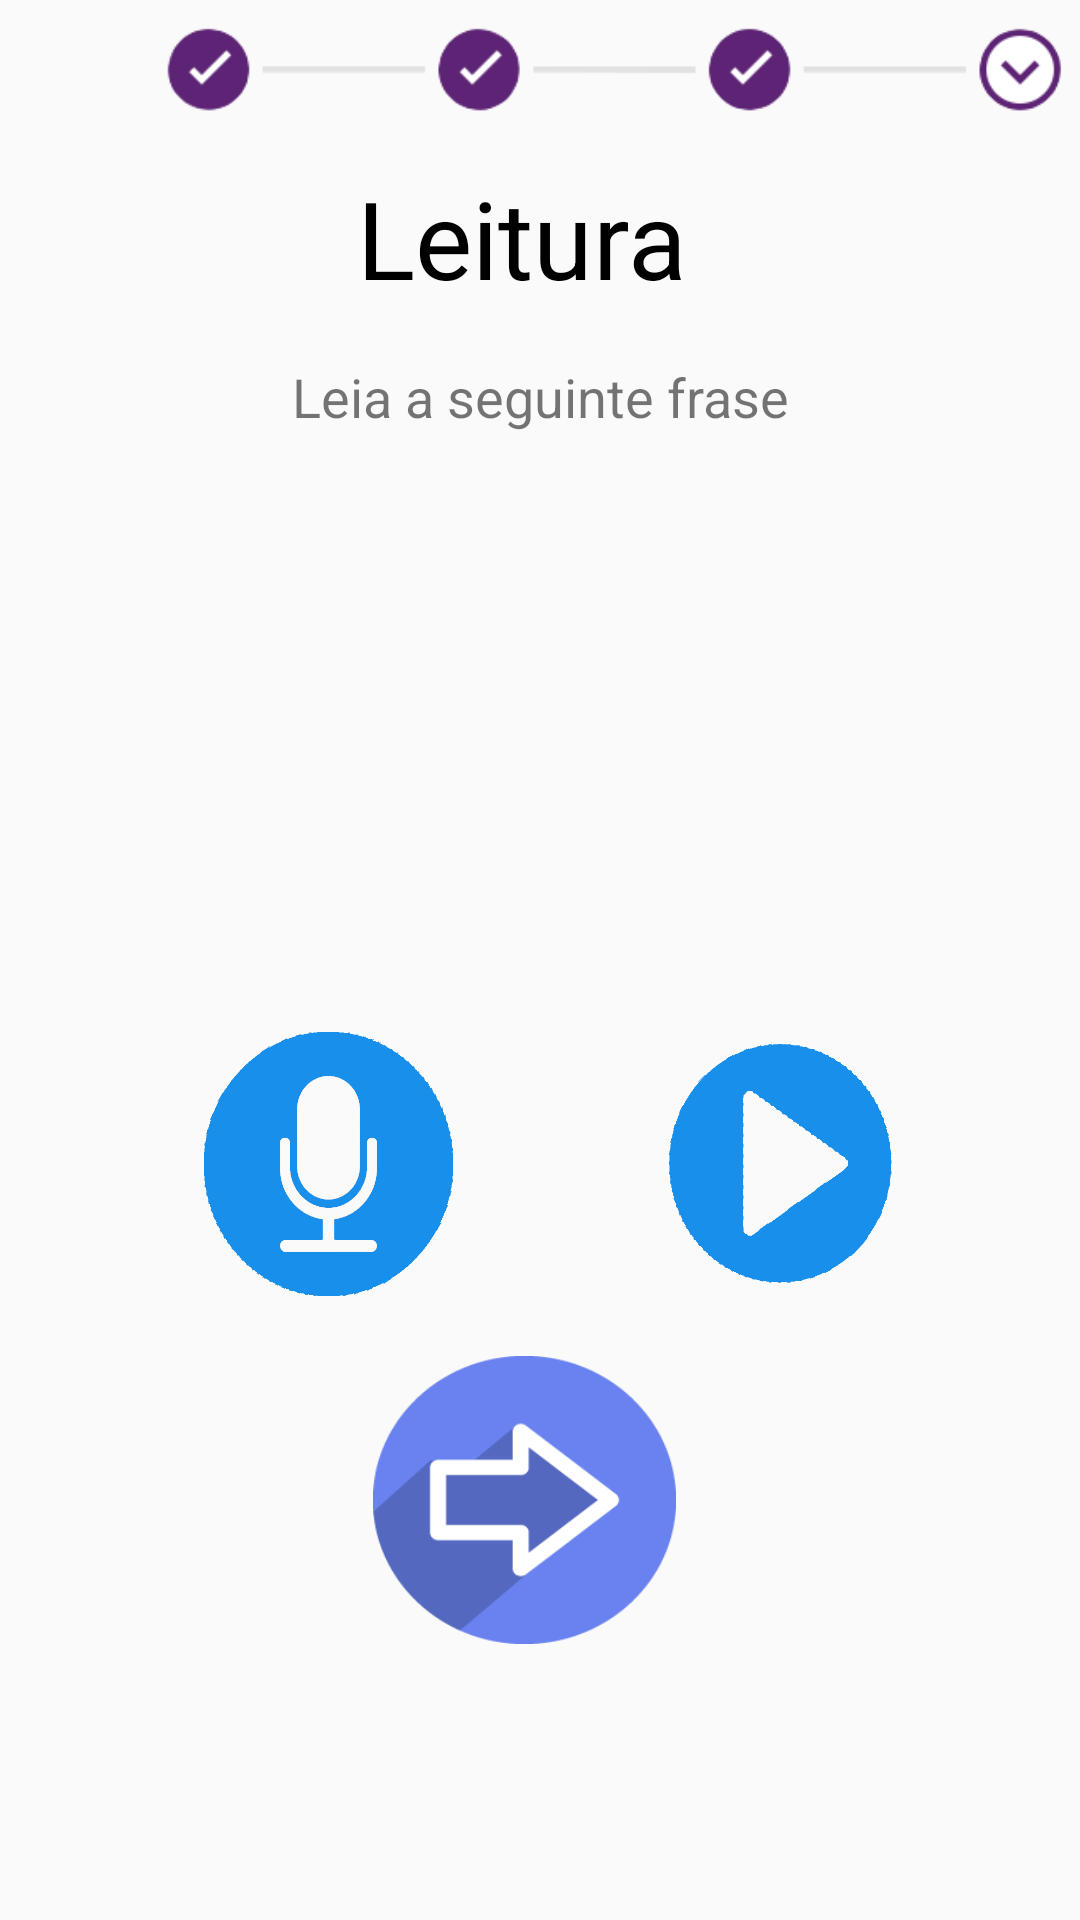

Here is an Android app screen rendered from its layout file. Give the layout XML and the strings, colors and styles it references.
<!-- AndroidManifest.xml: application theme AppTheme -->
<!-- res/layout/activity_answer_question_four.xml -->
<?xml version="1.0" encoding="utf-8"?>
<android.support.constraint.ConstraintLayout xmlns:android="http://schemas.android.com/apk/res/android"
    xmlns:app="http://schemas.android.com/apk/res-auto"
    xmlns:tools="http://schemas.android.com/tools"
    android:layout_width="match_parent"
    android:layout_height="match_parent"
    tools:context=".AnswerQuestionFour">

    <Button
        android:id="@+id/btnAvancar"
        android:layout_width="101dp"
        android:layout_height="96dp"
        android:layout_marginStart="8dp"
        android:layout_marginTop="156dp"
        android:layout_marginEnd="92dp"
        android:background="@drawable/arrow2"
        app:layout_constraintEnd_toEndOf="parent"
        app:layout_constraintHorizontal_bias="0.732"
        app:layout_constraintStart_toStartOf="parent"
        app:layout_constraintTop_toBottomOf="@+id/frase" />

    <TextView
        android:id="@+id/txtans"
        android:layout_width="242dp"
        android:layout_height="53dp"
        android:layout_marginStart="8dp"
        android:layout_marginTop="16dp"
        android:layout_marginEnd="52dp"
        android:text="Leitura"
        android:textAlignment="center"
        android:textColor="#000"
        android:textSize="36sp"
        app:layout_constraintEnd_toEndOf="parent"
        app:layout_constraintHorizontal_bias="0.768"
        app:layout_constraintStart_toStartOf="parent"
        app:layout_constraintTop_toBottomOf="@+id/imageView3" />

    <TextView
        android:id="@+id/textView8"
        android:layout_width="349dp"
        android:layout_height="27dp"
        android:layout_marginStart="8dp"
        android:layout_marginTop="12dp"
        android:layout_marginEnd="8dp"
        android:text="Leia a seguinte frase"
        android:textAlignment="center"
        android:textSize="18sp"
        app:layout_constraintEnd_toEndOf="parent"
        app:layout_constraintHorizontal_bias="0.507"
        app:layout_constraintStart_toStartOf="parent"
        app:layout_constraintTop_toBottomOf="@+id/txtans" />

    <Button
        android:id="@+id/btnCancel"
        android:layout_width="41dp"
        android:layout_height="39dp"
        android:layout_marginStart="4dp"
        android:layout_marginTop="8dp"
        android:background="@drawable/cancel"
        android:textAlignment="center"
        android:textSize="30dp"
        app:layout_constraintStart_toStartOf="parent"
        app:layout_constraintTop_toTopOf="parent" />

    <ImageView
        android:id="@+id/imageView3"
        android:layout_width="319dp"
        android:layout_height="31dp"
        android:layout_marginStart="8dp"
        android:layout_marginTop="8dp"
        android:layout_marginEnd="4dp"
        android:src="@drawable/line4"
        app:layout_constraintEnd_toEndOf="parent"
        app:layout_constraintStart_toEndOf="@+id/btnCancel"
        app:layout_constraintTop_toTopOf="parent" />

    <Button
        android:id="@+id/gravar"
        android:layout_width="83dp"
        android:layout_height="88dp"
        android:layout_marginStart="68dp"
        android:layout_marginTop="48dp"
        android:background="@drawable/record"
        app:layout_constraintStart_toStartOf="parent"
        app:layout_constraintTop_toBottomOf="@+id/frase" />

    <TextView
        android:id="@+id/frase"
        android:layout_width="350dp"
        android:layout_height="101dp"
        android:layout_marginStart="8dp"
        android:layout_marginTop="48dp"
        android:layout_marginEnd="8dp"
        android:textAlignment="center"
        android:textColor="@color/common_google_signin_btn_text_dark_focused"
        android:textSize="18sp"
        app:layout_constraintEnd_toEndOf="parent"
        app:layout_constraintHorizontal_bias="0.444"
        app:layout_constraintStart_toStartOf="parent"
        app:layout_constraintTop_toBottomOf="@+id/textView8" />

    <Button
        android:id="@+id/play"
        android:layout_width="82dp"
        android:layout_height="88dp"
        android:layout_marginStart="68dp"
        android:layout_marginTop="48dp"
        android:background="@drawable/play"
        app:layout_constraintStart_toEndOf="@+id/gravar"
        app:layout_constraintTop_toBottomOf="@+id/frase" />
</android.support.constraint.ConstraintLayout>
<!-- resources referenced by this layout -->
<resources>
  <!-- drawable arrow2: png bitmap (drawable, 5588 bytes) -->
  <!-- drawable line4: png bitmap (drawable, 4710 bytes) -->
  <!-- drawable play: png bitmap (drawable, 5860 bytes) -->
  <!-- drawable record: png bitmap (drawable, 11229 bytes) -->
  <style name="AppTheme" parent="Base.Theme.AppCompat.Light.DarkActionBar">
          
          <item name="colorPrimary">@color/colorPrimary</item>
          <item name="colorPrimaryDark">@color/colorPrimaryDark</item>
          <item name="colorAccent">@color/colorAccent</item>
          <item name="android:colorForeground">@color/foreground_material_light</item>
      </style>
  <color name="colorPrimary">#8dd5d7</color>
  <color name="colorPrimaryDark">#135051</color>
  <color name="colorAccent">#FF4081</color>
</resources>
